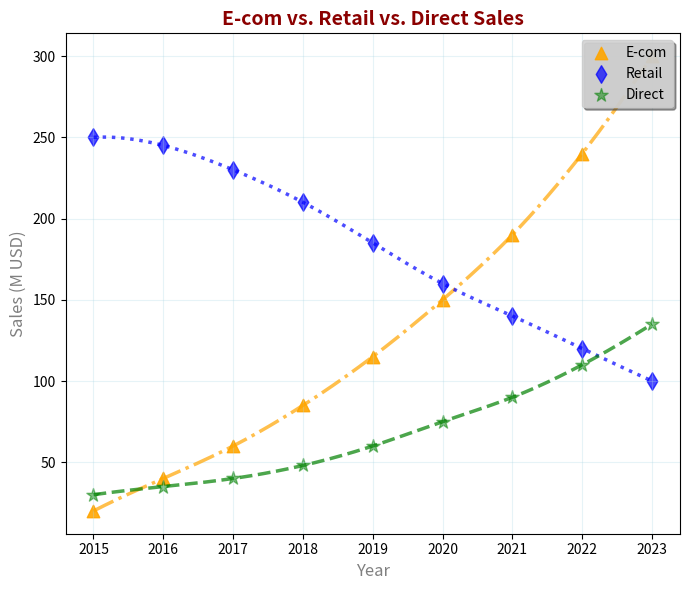

Generate this figure with matplotlib:
import matplotlib.pyplot as plt
import numpy as np
from scipy.interpolate import make_interp_spline

years = np.array([2015, 2016, 2017, 2018, 2019, 2020, 2021, 2022, 2023])
e_commerce_sales = np.array([20, 40, 60, 85, 115, 150, 190, 240, 300])
retail_sales = np.array([250, 245, 230, 210, 185, 160, 140, 120, 100])
direct_sales = np.array([30, 35, 40, 48, 60, 75, 90, 110, 135])

fig, ax1 = plt.subplots(figsize=(7, 6))

# Altered color and marker types, styles
e_commerce_color = 'orange'
retail_color = 'blue'
direct_color = 'green'

ax1.scatter(years, e_commerce_sales, color=e_commerce_color, label='E-com', marker='^', s=80, alpha=0.9)
ax1.scatter(years, retail_sales, color=retail_color, label='Retail', marker='d', s=80, alpha=0.7)
ax1.scatter(years, direct_sales, color=direct_color, label='Direct', marker='*', s=100, alpha=0.5)

years_fine = np.linspace(years.min(), years.max(), 300)
e_commerce_spline = make_interp_spline(years, e_commerce_sales)(years_fine)
retail_spline = make_interp_spline(years, retail_sales)(years_fine)
direct_spline = make_interp_spline(years, direct_sales)(years_fine)

ax1.plot(years_fine, e_commerce_spline, color=e_commerce_color, linestyle='-.', linewidth=2.5, alpha=0.7)
ax1.plot(years_fine, retail_spline, color=retail_color, linestyle=':', linewidth=2.5, alpha=0.7)
ax1.plot(years_fine, direct_spline, color=direct_color, linestyle='--', linewidth=2.5, alpha=0.7)

ax1.set_title("E-com vs. Retail vs. Direct Sales", fontsize=14, weight='bold', color='darkred')
ax1.set_xlabel("Year", fontsize=12, color='gray')
ax1.set_ylabel("Sales (M USD)", fontsize=12, color='gray')

# Legend style update
ax1.legend(loc='upper right', fontsize=10, frameon=True, framealpha=0.9, shadow=True, facecolor='lightgrey')

# Grid style update
ax1.grid(True, linestyle='-', alpha=0.3, color='lightblue')

plt.tight_layout()
plt.show()
